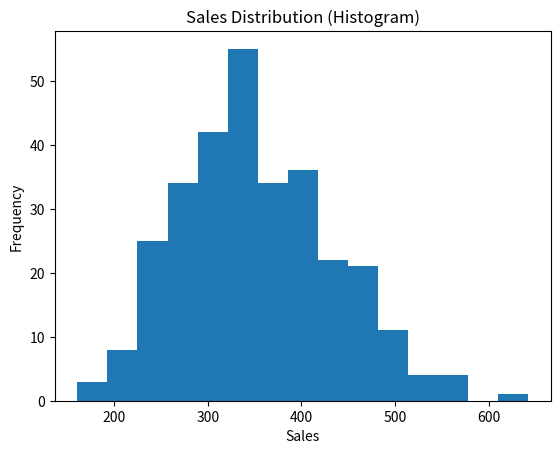
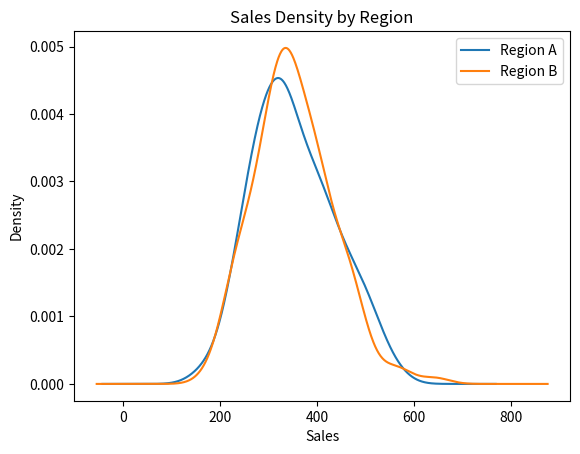
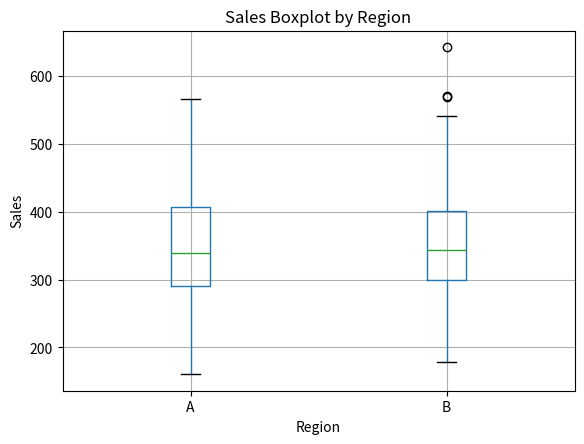

Source code (Python) for these figures, in order:
import pandas as pd
import numpy as np
import matplotlib.pyplot as plt

np.random.seed(1)

data = pd.DataFrame({
    'Region': np.random.choice(['A', 'B'], 300),
    'Sales': np.concatenate([
        np.random.normal(300, 50, 150),   # Region A
        np.random.normal(400, 80, 150)    # Region B
    ])
})

# 1. Histogram
plt.figure()
plt.hist(data['Sales'], bins=15)
plt.xlabel('Sales')
plt.ylabel('Frequency')
plt.title('Sales Distribution (Histogram)')
plt.savefig('histogram_sales.png')
plt.close()

# 2. KDE (Density plot)
plt.figure()
data[data['Region'] == 'A']['Sales'].plot(kind='kde', label='Region A')
data[data['Region'] == 'B']['Sales'].plot(kind='kde', label='Region B')
plt.xlabel('Sales')
plt.title('Sales Density by Region')
plt.legend()
plt.savefig('kde_sales.png')
plt.close()

# 3. Boxplot (Outlier detection)
plt.figure()
data.boxplot(column='Sales', by='Region')
plt.title('Sales Boxplot by Region')
plt.suptitle('')
plt.xlabel('Region')
plt.ylabel('Sales')
plt.savefig('boxplot_sales.png')
plt.close()

print("Statistical plots saved as PNG files.")
data.to_csv('sales_data_stats.csv', index=False)
print("Sales data saved as 'sales_data_stats.csv'.")
